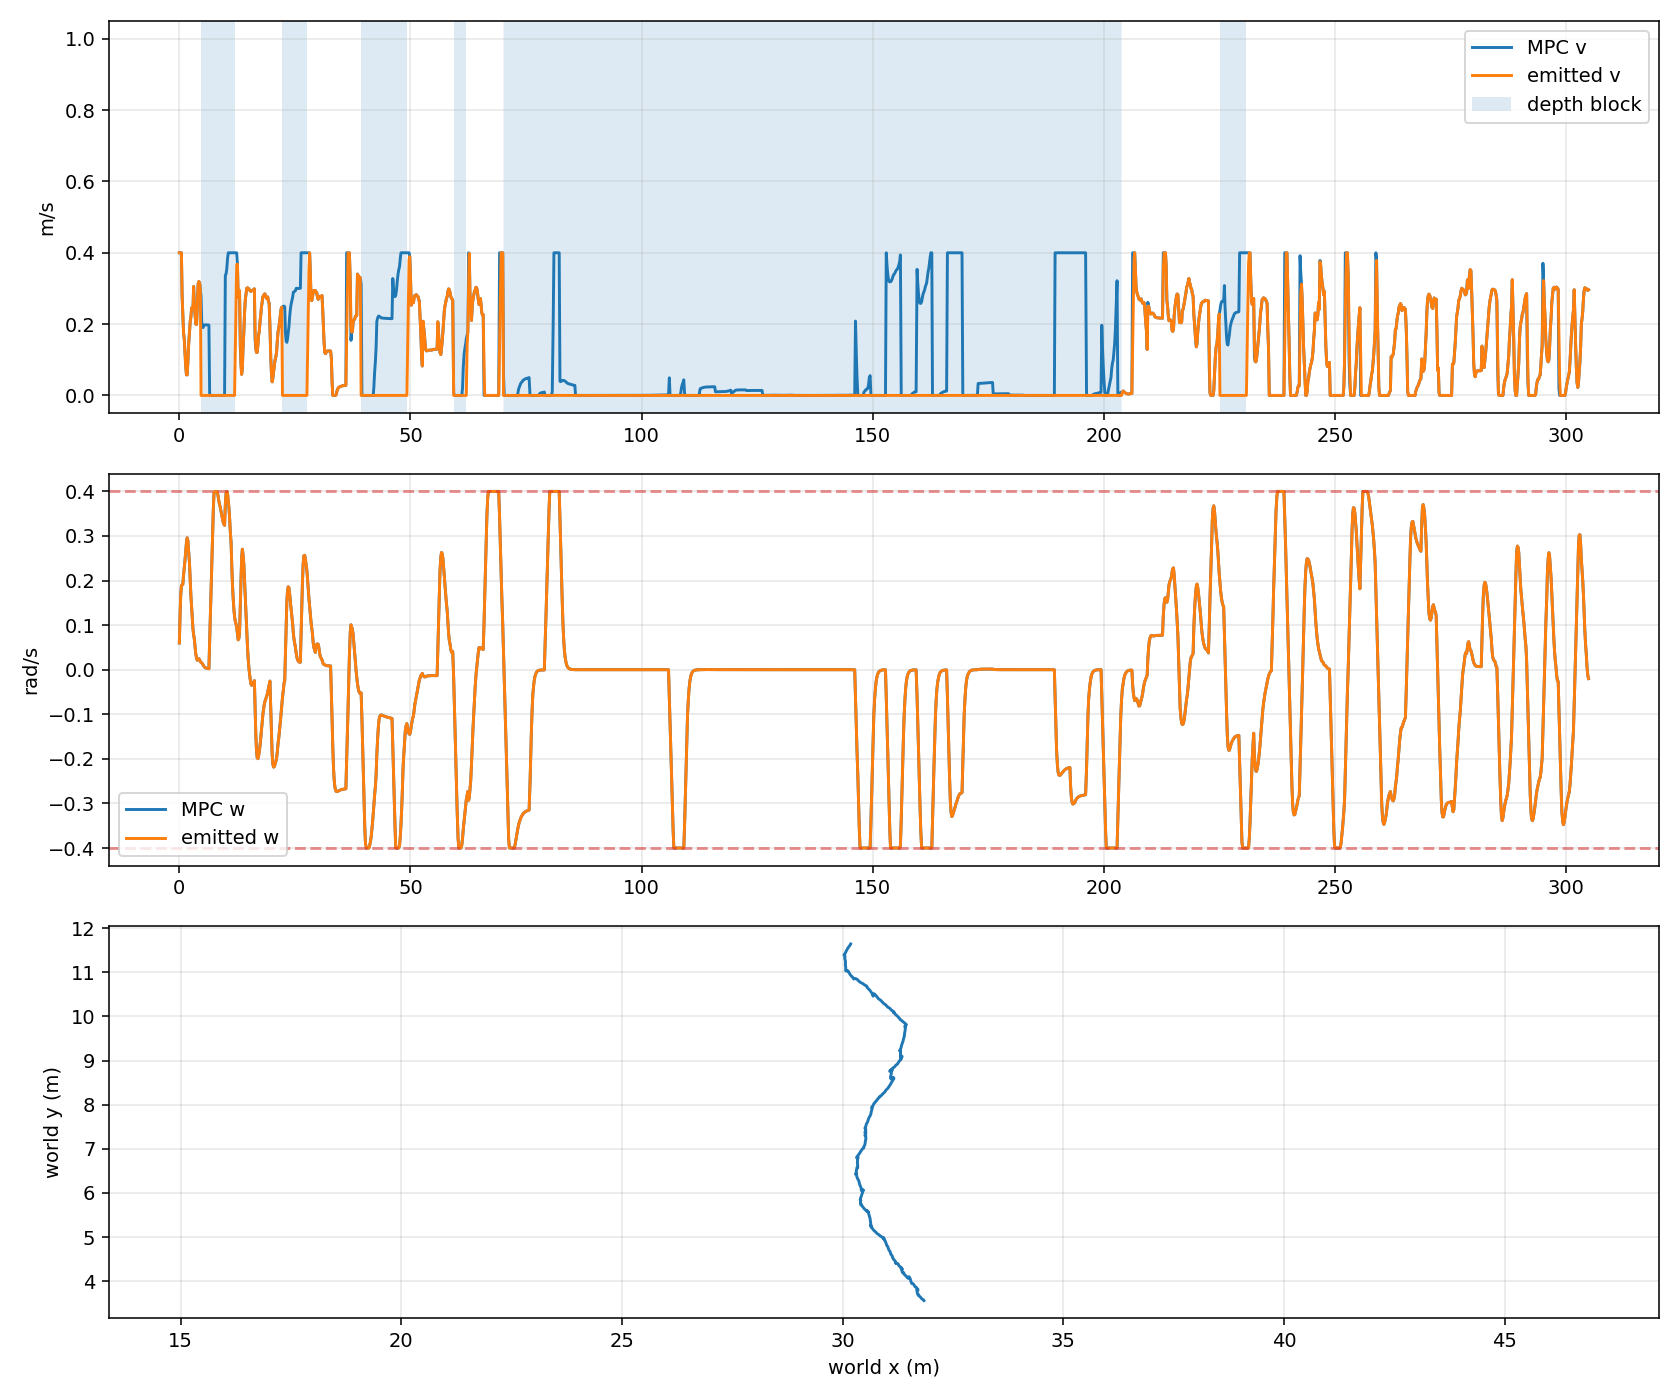

The data file committed next to this chart (first rows):
timestamp_unix_s, monotonic_s, request_count, tracking_profile, odom_x, odom_y, odom_yaw, mpc_v, mpc_w, previous_emitted_v, previous_emitted_w, emitted_v, emitted_w, depth_forward_blocked
1785312889, 1475, 1, smooth_continuous, 30.18, 11.64, -2.188, 0.4, 0.06, 0.0, 0.0, 0.4, 0.06, False
1785312889, 1475, 1, smooth_continuous, 30.18, 11.64, -2.188, 0.4, 0.12, 0.4, 0.06, 0.4, 0.12, False
1785312889, 1475, 1, smooth_continuous, 30.17, 11.62, -2.187, 0.4, 0.1658, 0.4, 0.12, 0.4, 0.1658, False
1785312889, 1476, 1, smooth_continuous, 30.15, 11.59, -2.179, 0.4, 0.1885, 0.4, 0.1658, 0.4, 0.1885, False
1785312890, 1476, 1, smooth_continuous, 30.12, 11.55, -2.152, 0.2788, 0.1904, 0.4, 0.1885, 0.2809, 0.1904, False
1785312890, 1476, 1, smooth_continuous, 30.1, 11.51, -2.129, 0.2279, 0.1916, 0.2809, 0.1904, 0.2279, 0.1916, False
1785312890, 1476, 1, smooth_continuous, 30.07, 11.46, -2.103, 0.1758, 0.2121, 0.2279, 0.1916, 0.1758, 0.2121, False
1785312890, 1476, 1, smooth_continuous, 30.06, 11.45, -2.074, 0.1579, 0.2282, 0.1758, 0.2121, 0.1579, 0.2282, False
1785312890, 1476, 1, smooth_continuous, 30.05, 11.42, -2.053, 0.1192, 0.2455, 0.1579, 0.2282, 0.1192, 0.2455, False
1785312890, 1477, 1, smooth_continuous, 30.04, 11.41, -2.027, 0.08367, 0.2642, 0.1192, 0.2455, 0.08367, 0.2642, False
1785312890, 1477, 1, smooth_continuous, 30.03, 11.4, -2.002, 0.05766, 0.2852, 0.08367, 0.2642, 0.05766, 0.2852, False
1785312891, 1477, 1, smooth_continuous, 30.03, 11.39, -1.969, 0.05767, 0.2959, 0.05766, 0.2852, 0.05767, 0.2959, False
1785312891, 1477, 1, smooth_continuous, 30.03, 11.39, -1.929, 0.09331, 0.2892, 0.05767, 0.2959, 0.09331, 0.2892, False
1785312891, 1477, 1, smooth_continuous, 30.03, 11.39, -1.886, 0.1395, 0.2682, 0.09331, 0.2892, 0.1395, 0.2682, False
1785312891, 1477, 1, smooth_continuous, 30.03, 11.39, -1.848, 0.1752, 0.2402, 0.1395, 0.2682, 0.1752, 0.2402, False
1785312891, 1478, 1, smooth_continuous, 30.04, 11.38, -1.801, 0.2082, 0.2022, 0.1752, 0.2402, 0.2082, 0.2022, False
1785312891, 1478, 1, smooth_continuous, 30.04, 11.38, -1.772, 0.2197, 0.1662, 0.2082, 0.2022, 0.2197, 0.1662, False
1785312892, 1478, 1, smooth_continuous, 30.05, 11.37, -1.745, 0.2454, 0.1411, 0.2197, 0.1662, 0.2454, 0.1411, False
1785312892, 1478, 1, smooth_continuous, 30.05, 11.37, -1.718, 0.2471, 0.1148, 0.2454, 0.1411, 0.2471, 0.1148, False
1785312892, 1478, 1, smooth_continuous, 30.05, 11.36, -1.679, 0.2427, 0.09141, 0.2471, 0.1148, 0.2427, 0.09141, False
1785312892, 1478, 1, smooth_continuous, 30.05, 11.34, -1.639, 0.3056, 0.07818, 0.2427, 0.09141, 0.3056, 0.07818, False
1785312892, 1478, 2, smooth_continuous, 30.05, 11.32, -1.626, 0.256, 0.06802, 0.3056, 0.07818, 0.256, 0.06802, False
1785312892, 1479, 2, smooth_continuous, 30.05, 11.29, -1.605, 0.2286, 0.05267, 0.256, 0.06802, 0.2286, 0.05267, False
1785312892, 1479, 2, smooth_continuous, 30.06, 11.26, -1.586, 0.2004, 0.03593, 0.2286, 0.05267, 0.2004, 0.03593, False
1785312893, 1479, 2, smooth_continuous, 30.06, 11.24, -1.585, 0.199, 0.02606, 0.2004, 0.03593, 0.199, 0.02606, False
1785312893, 1479, 2, smooth_continuous, 30.06, 11.22, -1.569, 0.2524, 0.02123, 0.199, 0.02606, 0.2524, 0.02123, False
1785312893, 1479, 2, smooth_continuous, 30.06, 11.19, -1.563, 0.3129, 0.02381, 0.2524, 0.02123, 0.3129, 0.02381, False
1785312893, 1479, 2, smooth_continuous, 30.06, 11.17, -1.558, 0.3194, 0.02463, 0.3129, 0.02381, 0.3194, 0.02463, False
1785312893, 1480, 2, smooth_continuous, 30.07, 11.13, -1.563, 0.3157, 0.02197, 0.3194, 0.02463, 0.3157, 0.02197, False
1785312893, 1480, 2, smooth_continuous, 30.07, 11.1, -1.557, 0.2951, 0.01803, 0.3157, 0.02197, 0.2951, 0.01803, False
1785312894, 1480, 2, smooth_continuous, 30.07, 11.08, -1.557, 0.2781, 0.01638, 0.2951, 0.01803, 0.0, 0.01638, True
1785312894, 1480, 2, smooth_continuous, 30.06, 11.04, -1.547, 0.2067, 0.01536, 0.0, 0.01638, 0.0, 0.01536, True
1785312894, 1480, 2, smooth_continuous, 30.07, 11.03, -1.542, 0.1942, 0.01332, 0.0, 0.01536, 0.0, 0.01332, True
1785312894, 1480, 2, smooth_continuous, 30.07, 11.03, -1.536, 0.1903, 0.01047, 0.0, 0.01332, 0.0, 0.01047, True
1785312894, 1480, 2, smooth_continuous, 30.07, 11.04, -1.527, 0.1973, 0.00792, 0.0, 0.01047, 0.0, 0.00792, True
1785312894, 1481, 2, smooth_continuous, 30.07, 11.04, -1.523, 0.1973, 0.005841, 0.0, 0.00792, 0.0, 0.005841, True
1785312895, 1481, 2, smooth_continuous, 30.07, 11.04, -1.522, 0.1979, 0.004523, 0.0, 0.005841, 0.0, 0.004523, True
1785312895, 1481, 2, smooth_continuous, 30.07, 11.04, -1.522, 0.1978, 0.003669, 0.0, 0.004523, 0.0, 0.003669, True
1785312895, 1481, 2, smooth_continuous, 30.07, 11.04, -1.522, 0.1977, 0.003082, 0.0, 0.003669, 0.0, 0.003082, True
1785312895, 1481, 2, smooth_continuous, 30.07, 11.04, -1.522, 0.1976, 0.002711, 0.0, 0.003082, 0.0, 0.002711, True
1785312895, 1481, 2, smooth_continuous, 30.07, 11.04, -1.522, 0.1977, 0.002452, 0.0, 0.002711, 0.0, 0.002452, True
1785312895, 1482, 2, smooth_continuous, 30.07, 11.04, -1.523, 0.1974, 0.00228, 0.0, 0.002452, 0.0, 0.00228, True
1785312895, 1482, 3, smooth_continuous, 30.07, 11.04, -1.523, 6.022775377925197e-08, 0.06228, 0.0, 0.00228, 0.0, 0.06228, True
1785312896, 1482, 3, smooth_continuous, 30.07, 11.04, -1.523, 2.0237534528691882e-08, 0.1223, 0.0, 0.06228, 0.0, 0.1223, True
1785312896, 1482, 3, smooth_continuous, 30.07, 11.04, -1.52, 1.008061862798222e-08, 0.1823, 0.0, 0.1223, 0.0, 0.1823, True
1785312896, 1482, 3, smooth_continuous, 30.08, 11.04, -1.515, 6.041132676130405e-09, 0.2423, 0.0, 0.1823, 0.0, 0.2423, True
1785312896, 1482, 3, smooth_continuous, 30.08, 11.04, -1.506, 3.9089984166951864e-09, 0.3023, 0.0, 0.2423, 0.0, 0.3023, True
1785312896, 1483, 3, smooth_continuous, 30.08, 11.04, -1.492, 3.2689766846211327e-09, 0.3623, 0.0, 0.3023, 0.0, 0.3623, True
1785312896, 1483, 3, smooth_continuous, 30.08, 11.04, -1.471, 4.128376751233881e-09, 0.396, 0.0, 0.3623, 0.0, 0.396, True
1785312897, 1483, 3, smooth_continuous, 30.08, 11.04, -1.444, 6.1680338145207655e-09, 0.4, 0.0, 0.396, 0.0, 0.4, True
1785312897, 1483, 3, smooth_continuous, 30.08, 11.04, -1.416, 8.9460406226832e-09, 0.4, 0.0, 0.4, 0.0, 0.4, True
1785312897, 1483, 3, smooth_continuous, 30.08, 11.04, -1.389, 1.2310317155815007e-08, 0.4, 0.0, 0.4, 0.0, 0.4, True
1785312897, 1483, 3, smooth_continuous, 30.08, 11.04, -1.367, 1.6123780738715865e-08, 0.3995, 0.0, 0.4, 0.0, 0.3995, True
1785312897, 1484, 3, smooth_continuous, 30.08, 11.03, -1.333, 2.5929342112146345e-08, 0.3918, 0.0, 0.3995, 0.0, 0.3918, True
1785312897, 1484, 3, smooth_continuous, 30.08, 11.03, -1.316, 3.1929867285839265e-08, 0.3823, 0.0, 0.3918, 0.0, 0.3823, True
1785312898, 1484, 3, smooth_continuous, 30.08, 11.03, -1.303, 3.8122964872224625e-08, 0.373, 0.0, 0.3823, 0.0, 0.373, True
1785312898, 1484, 3, smooth_continuous, 30.08, 11.03, -1.297, 4.163436756631692e-08, 0.3661, 0.0, 0.373, 0.0, 0.3661, True
1785312898, 1484, 3, smooth_continuous, 30.09, 11.03, -1.28, 5.5003362359740765e-08, 0.3571, 0.0, 0.3661, 0.0, 0.3571, True
1785312898, 1484, 3, smooth_continuous, 30.09, 11.03, -1.275, 6.490844259048091e-08, 0.3494, 0.0, 0.3571, 0.0, 0.3494, True
1785312898, 1484, 3, smooth_continuous, 30.09, 11.03, -1.265, 8.546597554817735e-08, 0.3407, 0.0, 0.3494, 0.0, 0.3407, True
... 1,864 more rows
